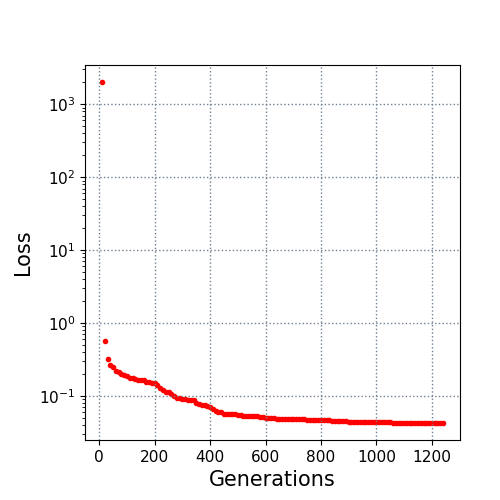

The file beside this chart, header and first rows:
10.0, 2015.187753
20.0, 0.5724
30.0, 0.3212
40.0, 0.2663
50.0, 0.248
60.0, 0.2199
70.0, 0.211
80.0, 0.202
90.0, 0.1951
100.0, 0.1873
110.0, 0.1781
120.0, 0.1781
130.0, 0.1714
140.0, 0.168
150.0, 0.1678
160.0, 0.1666
170.0, 0.1559
180.0, 0.155
190.0, 0.1527
200.0, 0.1509
210.0, 0.1431
220.0, 0.1276
230.0, 0.1205
240.0, 0.1151
250.0, 0.1128
260.0, 0.1067
270.0, 0.1006
280.0, 0.09544
290.0, 0.09316
300.0, 0.09185
310.0, 0.09073
320.0, 0.08909
330.0, 0.08776
340.0, 0.08704
350.0, 0.08162
360.0, 0.07828
370.0, 0.07642
380.0, 0.07517
390.0, 0.07377
400.0, 0.07125
410.0, 0.06679
420.0, 0.06231
430.0, 0.0603
440.0, 0.05978
450.0, 0.05689
460.0, 0.05672
470.0, 0.05637
480.0, 0.05605
490.0, 0.05605
500.0, 0.05525
510.0, 0.05506
520.0, 0.05414
530.0, 0.05335
540.0, 0.05313
550.0, 0.05305
560.0, 0.0529
570.0, 0.0529
580.0, 0.05244
590.0, 0.05116
600.0, 0.05016
610.0, 0.04971
... 63 more rows
